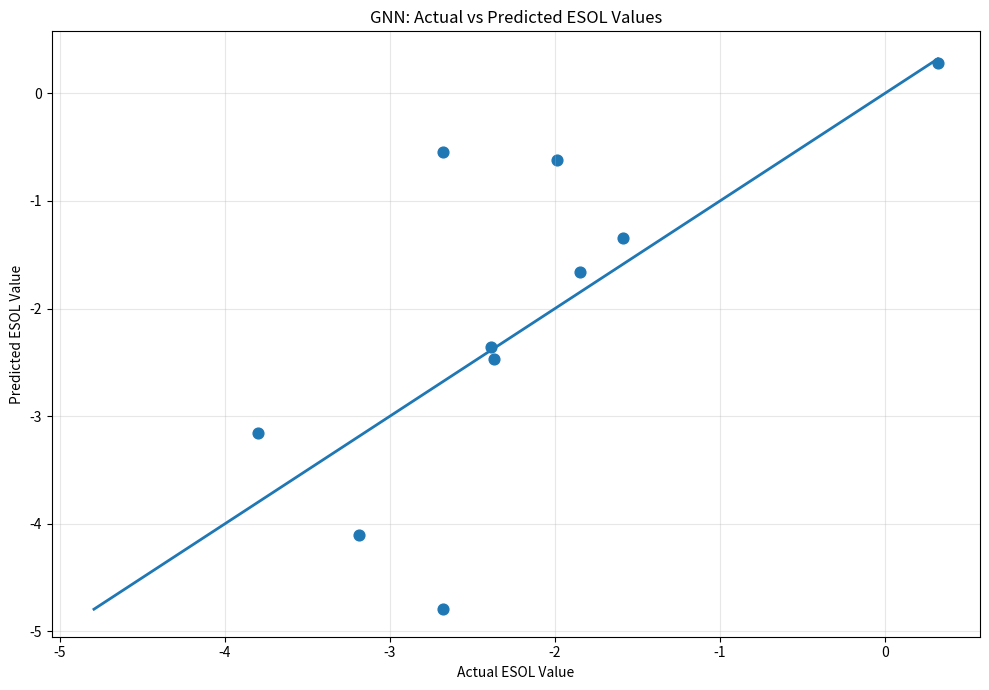

The script that saved this image:
import matplotlib.pyplot as plt
import numpy as np

# Test results
actual = np.array([
    -3.190, -1.850, -1.590, -2.680, -3.800,
    -2.369, -2.680, -2.390, 0.320, -1.990
])

predicted = np.array([
    -4.100, -1.656, -1.348, -0.543, -3.156,
    -2.465, -4.794, -2.359, 0.278, -0.620
])

# Create plot
plt.figure(figsize=(10, 7))

plt.scatter(actual, predicted, s=60)

# Perfect prediction line
minimum = min(actual.min(), predicted.min())
maximum = max(actual.max(), predicted.max())

plt.plot(
    [minimum, maximum],
    [minimum, maximum],
    linewidth=2
)

plt.xlabel("Actual ESOL Value")
plt.ylabel("Predicted ESOL Value")
plt.title("GNN: Actual vs Predicted ESOL Values")

plt.grid(True, alpha=0.3)
plt.tight_layout()

# Save the figure
output_file = "gnn_actual_vs_predicted.png"
plt.savefig(output_file, dpi=300)

print()
print("Plot saved successfully!")
print("File name:", output_file)

# Show the graph
plt.show()
